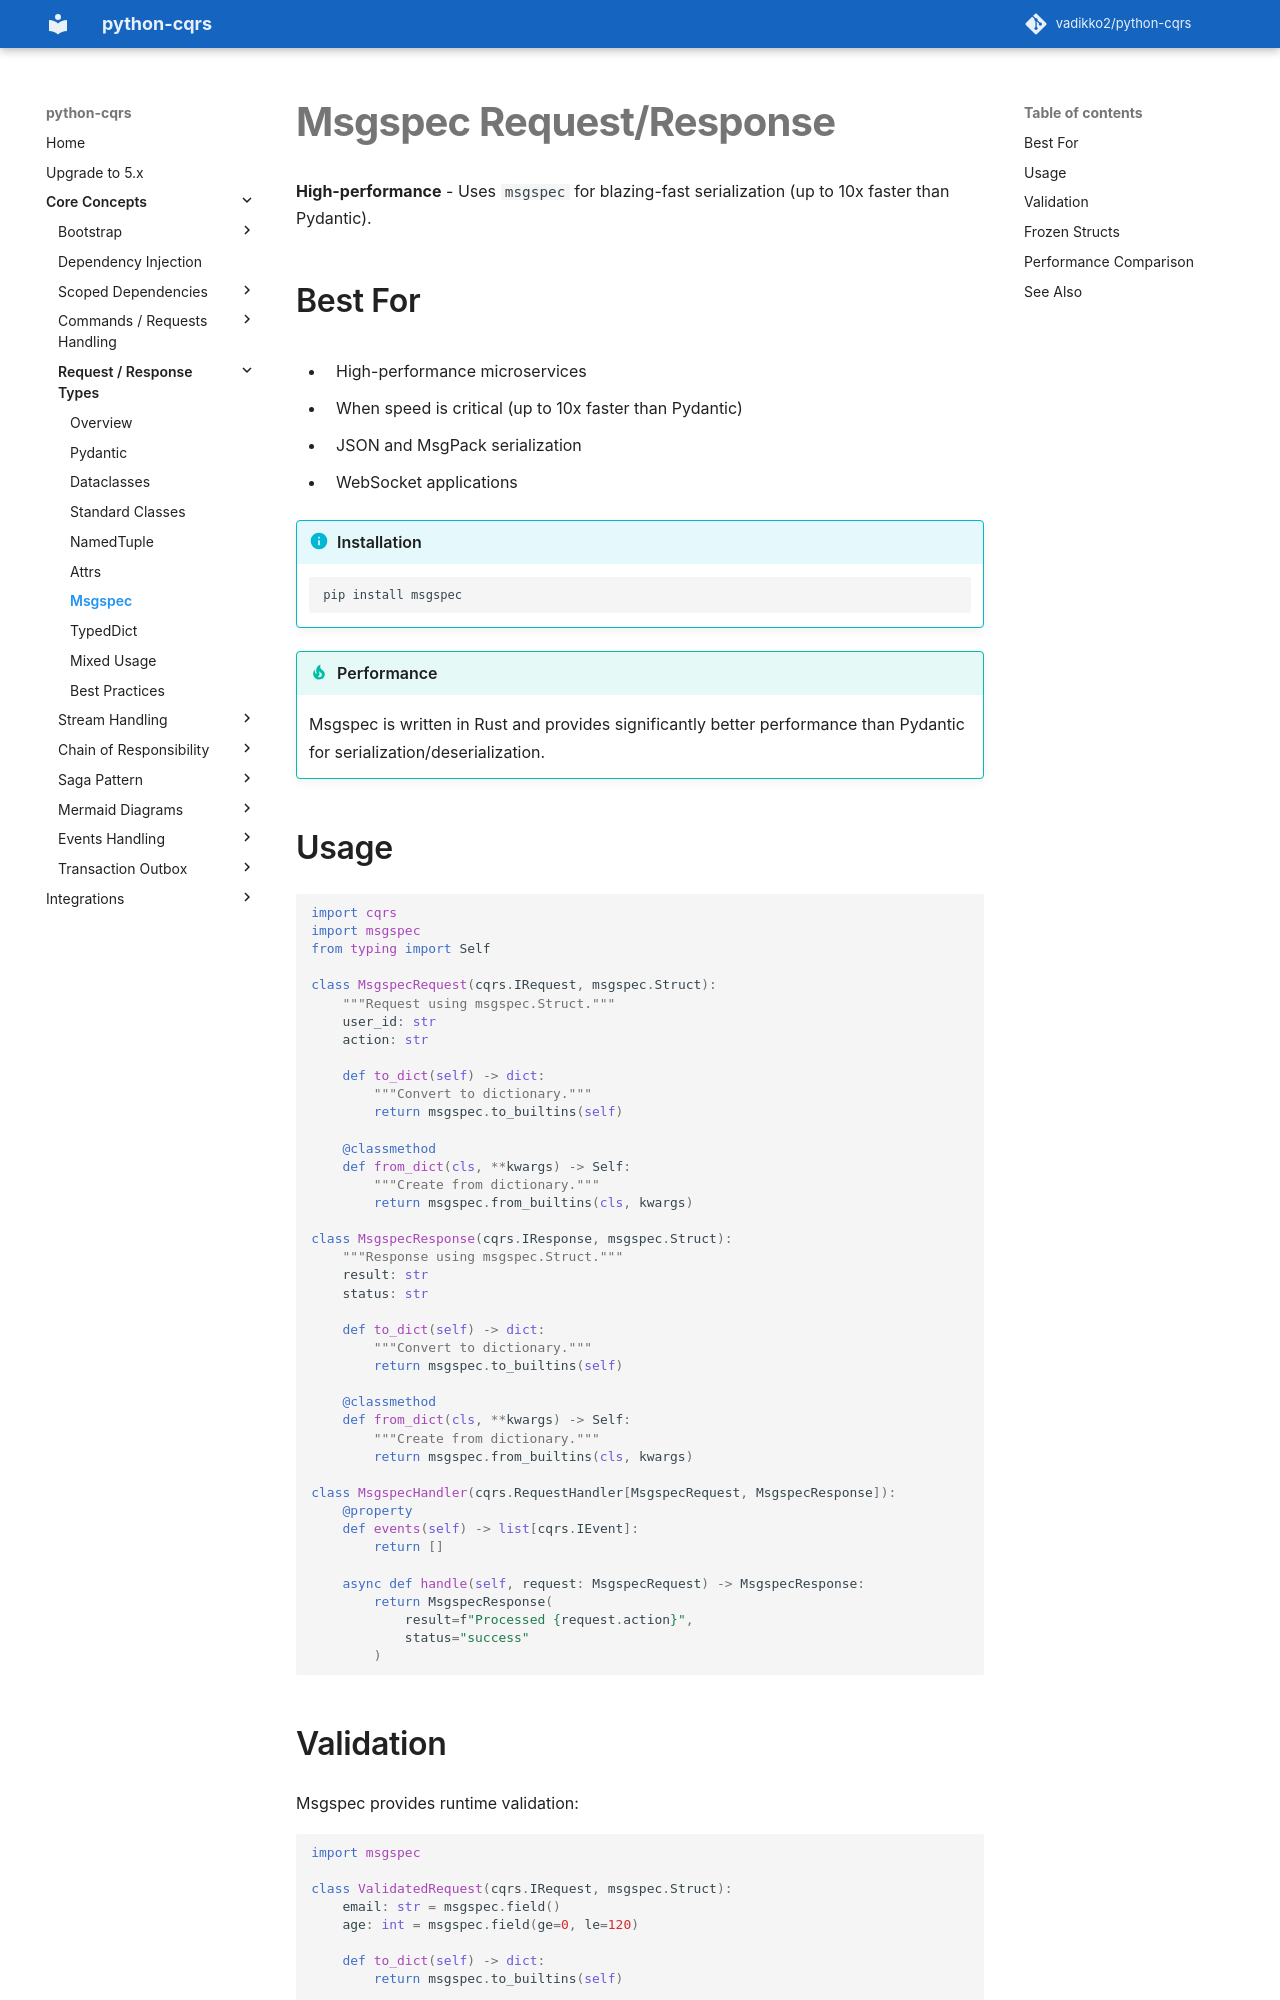

repository: pypatterns/python-cqrs-mkdocs · page: 4.0/request_response_types/msgspec/index.html · generator: mkdocs

# Msgspec Request/Response

**High-performance** - Uses `msgspec` for blazing-fast serialization (up to 10x faster than Pydantic).

## Best For

- High-performance microservices
- When speed is critical (up to 10x faster than Pydantic)
- JSON and MsgPack serialization
- WebSocket applications

!!! info "Installation"
    ```bash
    pip install msgspec
    ```

!!! tip "Performance"
    Msgspec is written in Rust and provides significantly better performance than Pydantic for serialization/deserialization.

## Usage

```python
import cqrs
import msgspec
from typing import Self

class MsgspecResponse(cqrs.IResponse, msgspec.Struct):
    """Response using msgspec.Struct."""
    result: str
    status: str
    
    def to_dict(self) -> dict:
        """Convert to dictionary."""
        return msgspec.to_builtins(self)
    
    @classmethod
    def from_dict(cls, **kwargs) -> Self:
        """Create from dictionary."""
        return msgspec.from_builtins(cls, kwargs)

class MsgspecRequest(cqrs.IRequest[MsgspecResponse], msgspec.Struct):
    """Request using msgspec.Struct."""
    user_id: str
    action: str
    
    def to_dict(self) -> dict:
        """Convert to dictionary."""
        return msgspec.to_builtins(self)
    
    @classmethod
    def from_dict(cls, **kwargs) -> Self:
        """Create from dictionary."""
        return msgspec.from_builtins(cls, kwargs)

class MsgspecHandler(cqrs.RequestHandler[MsgspecRequest]):
    @property
    def events(self) -> list[cqrs.IEvent]:
        return []
    
    async def handle(self, request: MsgspecRequest):
        return MsgspecResponse(
            result=f"Processed {request.action}",
            status="success"
        )
```
